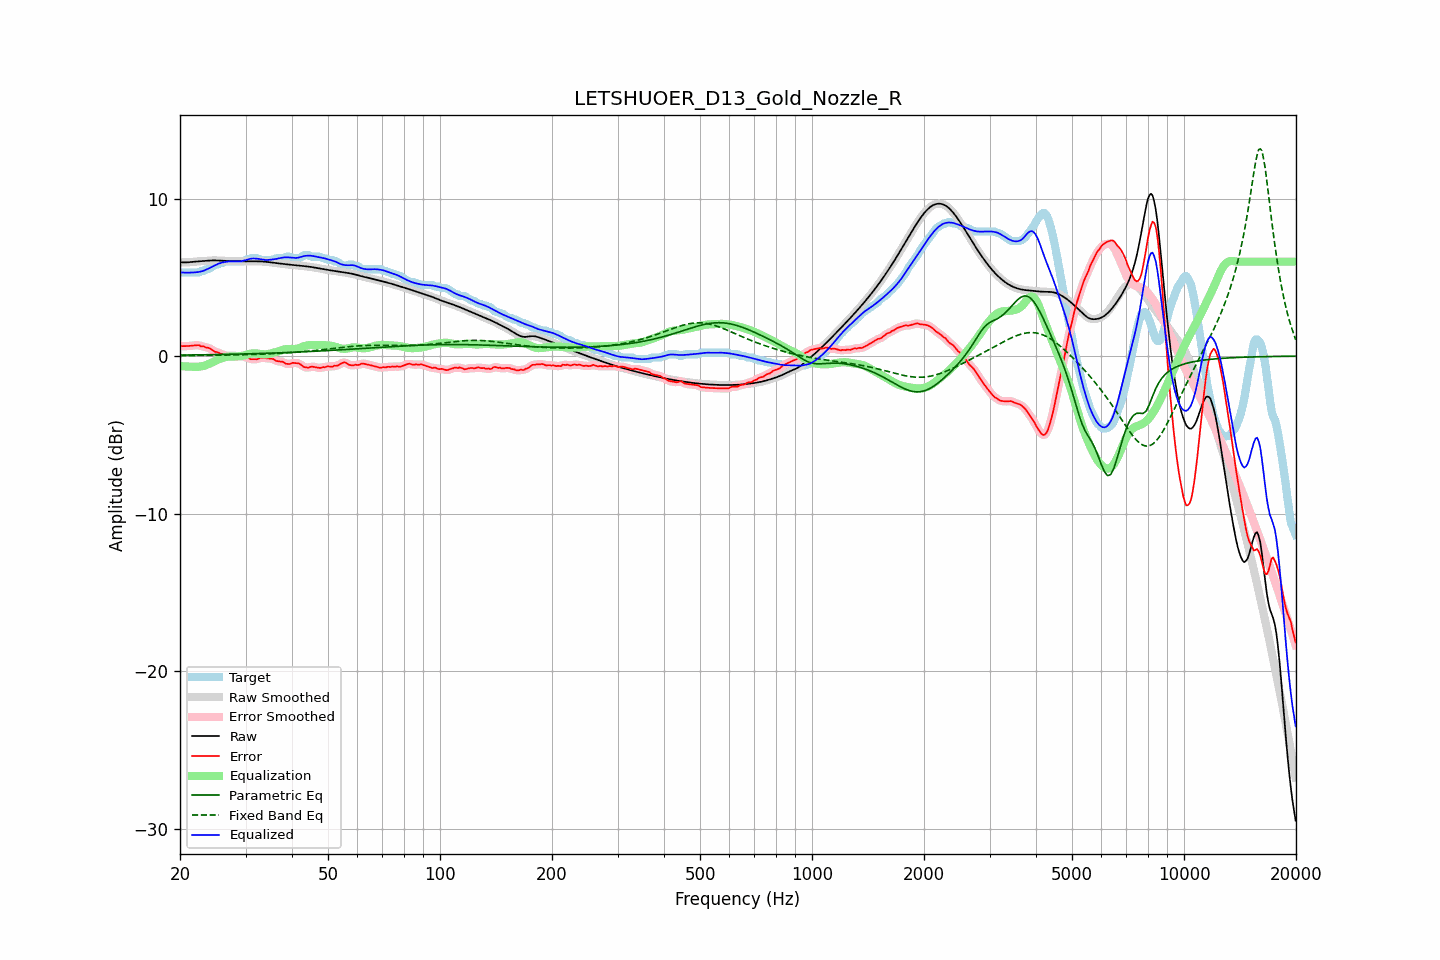

The file beside this chart, header and first rows:
frequency, raw, error, smoothed, error_smoothed, equalization, parametric_eq, fixed_band_eq, equalized_raw, equalized_smoothed, target
20.00, 5.95, 0.67, 5.95, 0.66, -0.63, 0.07, 0.04, 5.32, 5.32, 5.28
20.20, 5.95, 0.63, 5.95, 0.65, -0.64, 0.07, 0.04, 5.31, 5.31, 5.32
20.40, 5.95, 0.63, 5.95, 0.64, -0.65, 0.07, 0.04, 5.30, 5.30, 5.32
20.61, 5.95, 0.63, 5.95, 0.63, -0.65, 0.07, 0.04, 5.30, 5.30, 5.32
20.81, 5.95, 0.64, 5.95, 0.64, -0.66, 0.07, 0.04, 5.30, 5.30, 5.32
21.02, 5.96, 0.64, 5.96, 0.64, -0.66, 0.07, 0.04, 5.30, 5.30, 5.32
21.23, 5.97, 0.65, 5.97, 0.65, -0.66, 0.07, 0.04, 5.30, 5.30, 5.32
21.44, 5.98, 0.66, 5.98, 0.66, -0.67, 0.07, 0.04, 5.31, 5.31, 5.32
21.66, 5.99, 0.67, 5.99, 0.67, -0.68, 0.08, 0.04, 5.31, 5.31, 5.32
21.87, 6.00, 0.68, 6.00, 0.68, -0.68, 0.08, 0.04, 5.32, 5.32, 5.32
22.09, 6.01, 0.69, 6.01, 0.70, -0.68, 0.08, 0.04, 5.33, 5.33, 5.32
22.31, 6.01, 0.70, 6.01, 0.69, -0.68, 0.08, 0.05, 5.34, 5.34, 5.32
22.54, 6.02, 0.69, 6.02, 0.67, -0.67, 0.08, 0.05, 5.35, 5.35, 5.33
22.76, 6.03, 0.63, 6.03, 0.65, -0.65, 0.08, 0.05, 5.37, 5.37, 5.40
22.99, 6.03, 0.62, 6.03, 0.62, -0.64, 0.09, 0.05, 5.40, 5.40, 5.42
23.22, 6.04, 0.62, 6.04, 0.59, -0.61, 0.09, 0.05, 5.43, 5.43, 5.42
23.45, 6.05, 0.55, 6.05, 0.57, -0.57, 0.09, 0.05, 5.48, 5.48, 5.50
23.69, 6.06, 0.54, 6.06, 0.55, -0.53, 0.09, 0.05, 5.53, 5.53, 5.52
23.92, 6.07, 0.52, 6.07, 0.51, -0.49, 0.09, 0.05, 5.58, 5.58, 5.55
24.16, 6.07, 0.47, 6.07, 0.46, -0.44, 0.09, 0.05, 5.63, 5.63, 5.61
24.40, 6.08, 0.39, 6.08, 0.39, -0.40, 0.10, 0.06, 5.68, 5.68, 5.68
24.65, 6.08, 0.33, 6.08, 0.33, -0.35, 0.10, 0.06, 5.73, 5.73, 5.75
24.89, 6.08, 0.27, 6.08, 0.29, -0.30, 0.10, 0.06, 5.78, 5.78, 5.81
25.14, 6.08, 0.26, 6.08, 0.24, -0.25, 0.10, 0.06, 5.83, 5.83, 5.82
25.39, 6.07, 0.23, 6.07, 0.21, -0.20, 0.10, 0.06, 5.87, 5.87, 5.85
25.65, 6.07, 0.15, 6.07, 0.18, -0.16, 0.11, 0.06, 5.91, 5.91, 5.92
25.91, 6.06, 0.15, 6.06, 0.13, -0.12, 0.11, 0.06, 5.94, 5.94, 5.92
26.16, 6.05, 0.10, 6.05, 0.09, -0.09, 0.11, 0.07, 5.96, 5.96, 5.96
26.43, 6.05, 0.03, 6.05, 0.06, -0.07, 0.11, 0.07, 5.98, 5.98, 6.02
26.69, 6.05, 0.03, 6.05, 0.03, -0.05, 0.11, 0.07, 6.00, 6.00, 6.02
26.96, 6.04, 0.03, 6.04, 0.02, -0.03, 0.12, 0.07, 6.01, 6.01, 6.02
27.23, 6.04, 0.03, 6.04, 0.03, -0.02, 0.12, 0.07, 6.02, 6.02, 6.02
27.50, 6.04, 0.02, 6.04, 0.02, -0.02, 0.12, 0.07, 6.02, 6.02, 6.02
27.77, 6.03, 0.02, 6.03, 0.02, -0.02, 0.12, 0.08, 6.02, 6.02, 6.02
28.05, 6.03, 0.02, 6.03, 0.02, -0.02, 0.13, 0.08, 6.01, 6.01, 6.02
28.33, 6.03, 0.01, 6.03, 0.01, -0.02, 0.13, 0.08, 6.01, 6.01, 6.02
28.62, 6.02, 0.01, 6.02, 0.01, -0.01, 0.13, 0.08, 6.01, 6.01, 6.02
28.90, 6.02, 0.01, 6.02, 0.01, -0.01, 0.13, 0.08, 6.02, 6.02, 6.02
29.19, 6.02, 0.00, 6.02, 0.01, 0.01, 0.14, 0.09, 6.03, 6.03, 6.02
29.48, 6.02, 0.00, 6.02, -0.01, 0.03, 0.14, 0.09, 6.05, 6.05, 6.02
29.78, 6.02, -0.04, 6.02, -0.04, 0.05, 0.14, 0.09, 6.07, 6.07, 6.06
30.08, 6.02, -0.10, 6.02, -0.07, 0.08, 0.14, 0.09, 6.10, 6.10, 6.12
30.38, 6.02, -0.09, 6.02, -0.11, 0.11, 0.15, 0.10, 6.13, 6.13, 6.12
30.68, 6.02, -0.14, 6.02, -0.15, 0.14, 0.15, 0.10, 6.16, 6.16, 6.16
30.99, 6.02, -0.19, 6.02, -0.17, 0.16, 0.15, 0.10, 6.19, 6.19, 6.22
31.30, 6.02, -0.19, 6.02, -0.19, 0.18, 0.15, 0.11, 6.20, 6.20, 6.22
31.61, 6.02, -0.19, 6.02, -0.20, 0.18, 0.16, 0.11, 6.20, 6.20, 6.22
31.93, 6.02, -0.19, 6.02, -0.19, 0.17, 0.16, 0.11, 6.20, 6.20, 6.22
32.24, 6.02, -0.19, 6.02, -0.17, 0.17, 0.16, 0.12, 6.19, 6.19, 6.22
32.57, 6.02, -0.14, 6.02, -0.15, 0.15, 0.17, 0.12, 6.17, 6.17, 6.16
32.89, 6.01, -0.10, 6.01, -0.12, 0.14, 0.17, 0.12, 6.15, 6.15, 6.12
33.22, 6.01, -0.11, 6.01, -0.10, 0.13, 0.17, 0.13, 6.14, 6.14, 6.12
33.55, 6.00, -0.11, 6.00, -0.11, 0.12, 0.18, 0.13, 6.12, 6.12, 6.12
33.89, 5.99, -0.12, 5.99, -0.12, 0.11, 0.18, 0.14, 6.11, 6.11, 6.12
34.23, 5.98, -0.13, 5.98, -0.13, 0.12, 0.18, 0.14, 6.10, 6.10, 6.12
34.57, 5.97, -0.14, 5.97, -0.14, 0.14, 0.19, 0.15, 6.11, 6.11, 6.12
34.92, 5.96, -0.16, 5.96, -0.15, 0.16, 0.19, 0.15, 6.12, 6.12, 6.12
35.27, 5.95, -0.17, 5.95, -0.17, 0.19, 0.19, 0.16, 6.13, 6.13, 6.12
35.62, 5.93, -0.18, 5.93, -0.20, 0.21, 0.20, 0.16, 6.15, 6.15, 6.12
35.97, 5.92, -0.25, 5.92, -0.25, 0.24, 0.20, 0.17, 6.16, 6.16, 6.17
... 635 more rows
